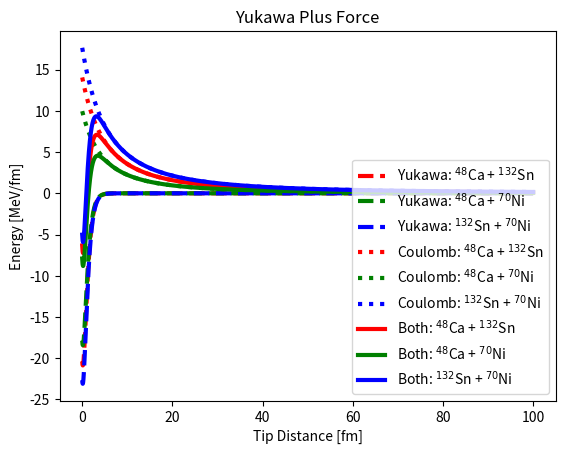
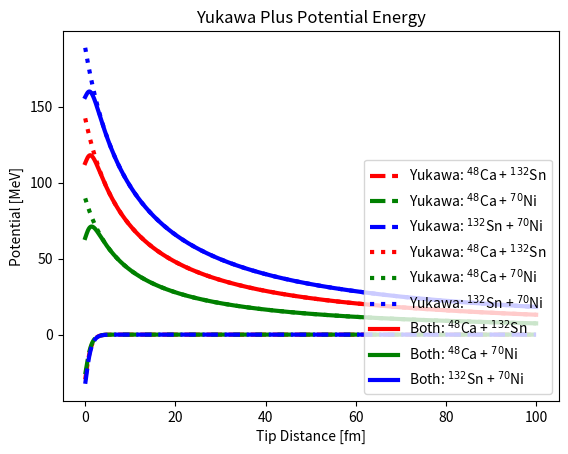

These charts were generated, in order, by the following Python code:
from __future__ import division
import numpy as np
import matplotlib.pyplot as plt

_y_r0 = 1.16 # fm
_y_a = 0.68 # fm
_y_as = 21.13 # MeV
_y_w = 2.3

A = [48, 132, 70]
Z = [20, 50, 28]
N = [28, 82, 42]
#A = [4, 134, 96]
#Z = [2, 52, 38]
#N = [2, 82, 58]
rad = [_y_r0*(A[0])**(1.0/3.0),
                _y_r0*(A[1])**(1.0/3.0),
                _y_r0*(A[2])**(1.0/3.0)]

_y_I1 = float(N[0]-Z[0])/float(A[0])
_y_I2 = float(N[1]-Z[1])/float(A[1])
_y_I3 = float(N[2]-Z[2])/float(A[2])
_y_zeta1 = rad[0] / _y_a
_y_zeta2 = rad[1] / _y_a
_y_zeta3 = rad[2] / _y_a
_y_g1 = _y_zeta1*np.cosh(_y_zeta1)-np.sinh(_y_zeta1)
_y_g2 = _y_zeta2*np.cosh(_y_zeta2)-np.sinh(_y_zeta2)
_y_g3 = _y_zeta3*np.cosh(_y_zeta3)-np.sinh(_y_zeta3)
_y_f1 = _y_zeta1**2 * np.sinh(_y_zeta1)
_y_f2 = _y_zeta2**2 * np.sinh(_y_zeta2)
_y_f3 = _y_zeta3**2 * np.sinh(_y_zeta3)
_y_a1 = _y_as*(1.0 - _y_w*(_y_I1**2))
_y_a2 = _y_as*(1.0 - _y_w*(_y_I2**2))
_y_a3 = _y_as*(1.0 - _y_w*(_y_I3**2))
    
YA_12 = (-4.0 * (_y_a/_y_r0)**2 * np.sqrt(_y_a1*_y_a2))
YA_13 = (-4.0 * (_y_a/_y_r0)**2 * np.sqrt(_y_a1*_y_a3))
YA_23 = (-4.0 * (_y_a/_y_r0)**2 * np.sqrt(_y_a2*_y_a3))
YB_12 = (_y_g1*_y_g2)
YB_13 = (_y_g1*_y_g3)
YB_23 = (_y_g2*_y_g3)
YC_12 = (-(_y_g1*_y_f2 + _y_g2*_y_f1))
YC_13 = (-(_y_g1*_y_f3 + _y_g3*_y_f1))
YC_23 = (-(_y_g2*_y_f3 + _y_g3*_y_f2))


def YukawaPlusForce(x12, x13, x23):
    eta_12 = x12 / _y_a
    eta_13 = x13 / _y_a
    eta_23 = x23 / _y_a
    F_12 = YA_12 * (YB_12*(eta_12 + 2.0)**2 + YC_12*(eta_12 + 1.0)) * np.exp(-eta_12) / (_y_a * (eta_12)**2)
    F_13 = YA_13 * (YB_13*(eta_13 + 2.0)**2 + YC_13*(eta_13 + 1.0)) * np.exp(-eta_13) / (_y_a * (eta_13)**2)
    F_23 = YA_23 * (YB_23*(eta_23 + 2.0)**2 + YC_23*(eta_23 + 1.0)) * np.exp(-eta_23) / (_y_a * (eta_23)**2)
    return F_12, F_13, F_23

def YukawaPlusPotential(x12, x13, x23):
    eta_12 = x12 / _y_a
    eta_13 = x13 / _y_a
    eta_23 = x23 / _y_a
    P_12 = YA_12 * (YB_12*(4.0 + eta_12) + YC_12) * np.exp(-eta_12) / eta_12
    P_13 = YA_13 * (YB_13*(4.0 + eta_13) + YC_13) * np.exp(-eta_13) / eta_13
    P_23 = YA_23 * (YB_23*(4.0 + eta_23) + YC_23) * np.exp(-eta_23) / eta_23
    return P_12, P_13, P_23

ke2 = 1.43996158

def CoulombForce(x12, x13, x23):
    F_12 = ke2 * Z[0] * Z[1] / x12**2
    F_13 = ke2 * Z[0] * Z[2] / x13**2
    F_23 = ke2 * Z[1] * Z[2] / x23**2
    return F_12, F_13, F_23

def CoulombPotential(x12, x13, x23):
    E_12 = ke2 * Z[0] * Z[1] / x12
    E_13 = ke2 * Z[0] * Z[2] / x13
    E_23 = ke2 * Z[1] * Z[2] / x23
    return E_12, E_13, E_23

num = 10000
xs = np.linspace(0.0, 100.0, num)
fs1 = np.zeros(num)
fs2 = np.zeros(num)
fs3 = np.zeros(num)
f1 = np.zeros(num)
f2 = np.zeros(num)
f3 = np.zeros(num)
ps1 = np.zeros(num)
ps2 = np.zeros(num)
ps3 = np.zeros(num)
p1 = np.zeros(num)
p2 = np.zeros(num)
p3 = np.zeros(num)

for i in range(0,num):
    fs1[i], fs2[i], fs3[i] = YukawaPlusForce(xs[i] + rad[0] + rad[1],
                                             xs[i] + rad[0] + rad[2],
                                             xs[i] + rad[1] + rad[2])
    ps1[i], ps2[i], ps3[i] = YukawaPlusPotential(xs[i] + rad[0] + rad[1],
                                                 xs[i] + rad[0] + rad[2],
                                                 xs[i] + rad[1] + rad[2])
    f1[i], f2[i], f3[i] = CoulombForce(xs[i] + rad[0] + rad[1],
                                       xs[i] + rad[0] + rad[2],
                                       xs[i] + rad[1] + rad[2])
    p1[i], p2[i], p3[i] = CoulombPotential(xs[i] + rad[0] + rad[1],
                                           xs[i] + rad[0] + rad[2],
                                           xs[i] + rad[1] + rad[2])

plt.figure(1)
plt.plot(xs,fs1,'r--',lw=3.0,label=r'Yukawa: $^{48}$Ca + $^{132}$Sn')
plt.plot(xs,fs2,'g--',lw=3.0,label=r'Yukawa: $^{48}$Ca + $^{70}$Ni')
plt.plot(xs,fs3,'b--',lw=3.0,label=r'Yukawa: $^{132}$Sn + $^{70}$Ni')
plt.plot(xs,f1,'r:',lw=3.0,label=r'Coulomb: $^{48}$Ca + $^{132}$Sn')
plt.plot(xs,f2,'g:',lw=3.0,label=r'Coulomb: $^{48}$Ca + $^{70}$Ni')
plt.plot(xs,f3,'b:',lw=3.0,label=r'Coulomb: $^{132}$Sn + $^{70}$Ni')
plt.plot(xs,(fs1+f1),'r-',lw=3.0,label=r'Both: $^{48}$Ca + $^{132}$Sn')
plt.plot(xs,(fs2+f2),'g-',lw=3.0,label=r'Both: $^{48}$Ca + $^{70}$Ni')
plt.plot(xs,(fs3+f3),'b-',lw=3.0,label=r'Both: $^{132}$Sn + $^{70}$Ni')
plt.title('Yukawa Plus Force')
plt.xlabel('Tip Distance [fm]')
plt.ylabel('Energy [MeV/fm]')
plt.legend(loc=4)

plt.figure(2)
plt.plot(xs,ps1,'r--',lw=3.0,label=r'Yukawa: $^{48}$Ca + $^{132}$Sn')
plt.plot(xs,ps2,'g--',lw=3.0,label=r'Yukawa: $^{48}$Ca + $^{70}$Ni')
plt.plot(xs,ps3,'b--',lw=3.0,label=r'Yukawa: $^{132}$Sn + $^{70}$Ni')
plt.plot(xs,p1,'r:',lw=3.0,label=r'Yukawa: $^{48}$Ca + $^{132}$Sn')
plt.plot(xs,p2,'g:',lw=3.0,label=r'Yukawa: $^{48}$Ca + $^{70}$Ni')
plt.plot(xs,p3,'b:',lw=3.0,label=r'Yukawa: $^{132}$Sn + $^{70}$Ni')
plt.plot(xs,(ps1+p1),'r-',lw=3.0,label=r'Both: $^{48}$Ca + $^{132}$Sn')
plt.plot(xs,(ps2+p2),'g-',lw=3.0,label=r'Both: $^{48}$Ca + $^{70}$Ni')
plt.plot(xs,(ps3+p3),'b-',lw=3.0,label=r'Both: $^{132}$Sn + $^{70}$Ni')
plt.title('Yukawa Plus Potential Energy')
plt.xlabel('Tip Distance [fm]')
plt.ylabel('Potential [MeV]')
plt.legend(loc=4)

plt.show()


